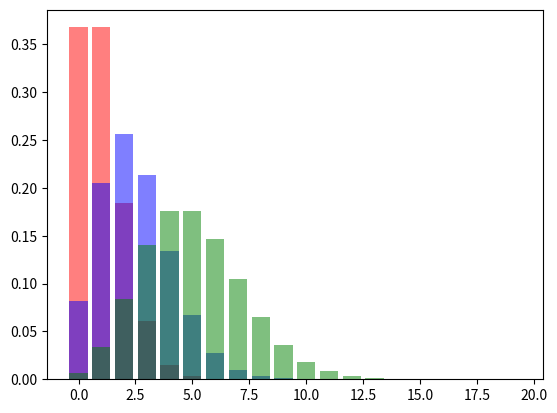

This chart was generated by the following Python code:
from scipy.stats import poisson
import numpy as np
from matplotlib import pyplot as plt
lambdas = [ 1.0, 2.5, 5.0]
colours = ['red', 'blue', 'green']

x_s = np.arange(20)
y_s = [poisson.pmf(x_s, lambda_) for lambda_ in lambdas]

for ii in range(len(y_s)):
    plt.bar(x_s, y_s[ii], color = colours[ii], alpha = 0.5)
plt.show()